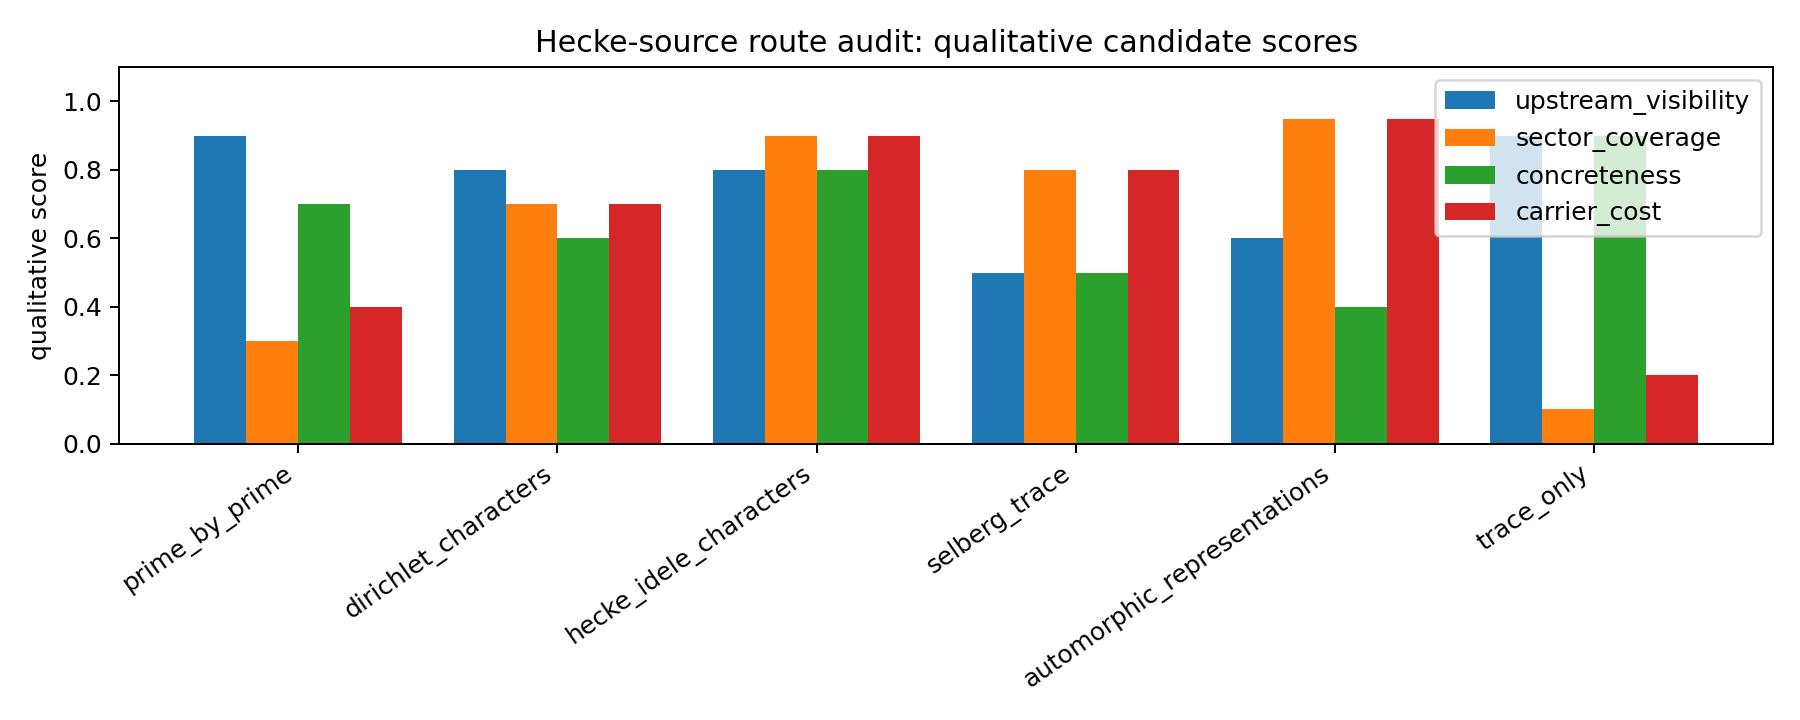

The file beside this chart, header and first rows:
source_family, upstream_visibility, sector_coverage, concreteness, carrier_cost, comment
prime_by_prime, 0.9, 0.3, 0.7, 0.4, positive but low-frequency soft
dirichlet_characters, 0.8, 0.7, 0.6, 0.7, plausible finite windows need tail
hecke_idele_characters, 0.8, 0.9, 0.8, 0.9, strongest but enlarged carrier
selberg_trace, 0.5, 0.8, 0.5, 0.8, carrier dependent
automorphic_representations, 0.6, 0.95, 0.4, 0.95, largest program
trace_only, 0.9, 0.1, 0.9, 0.2, fails anti-invariant frame
